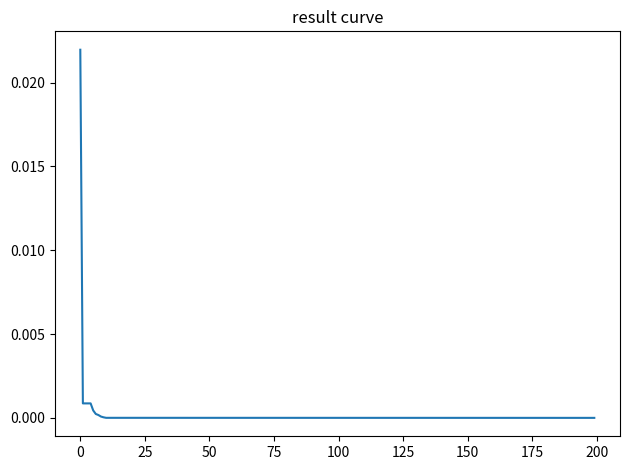

Write the Python code that produced this figure.
import math
import random
import matplotlib.pyplot as plt

from typing import List

#问题模型类
class ProblemModel:

    def __init__(self, bounds=None):#构造函数
        self.bounds = bounds #上下界初始化

    def getIndependentVar(self): #初始化个体
        if self.bounds is not None: #若上下界已初始化
            independentVar = [] #利用列表存储结果
            for bound in self.bounds: #对每一维的上下界
                independentVar.append(bound[0] + random.random() * (bound[1] - bound[0])) #利用上下界对个体随机初始化
            return independentVar #返回初始化的个体值
        else: #否则
            pass #跳过

    def getNewVar(self, var_1, var_2): #更新蜜源
        if self.bounds is not None: #若上下界已经初始化
            newVar = [] #利用列表存结果
            step_random = random.random() #获取随机0到1的实数
            for v_1, v_2 in zip(var_1, var_2): #对每一个xi和xk
                newVar.append(v_1 + step_random * (v_2 - v_1)) #更新xi，公式在ppt中
            return newVar #返回结果
        else: #否则
            pass #跳过

    def getValue(self, variable): #目标函数
        if len(variable) == 2: #判断维数
            x = variable[0] #得到x1
            y = variable[1] #得到x2
            return 1 + (x ** 2 + y ** 2) / 4000 - (math.cos(x) * math.cos(y / math.sqrt(2))) #返回函数值
            # return -(x**2-10*math.cos(2*math.pi*x)+10)+(y**2-10*math.cos(2*math.pi*y)+10)
            # return -20*math.exp(-0.2*math.sqrt((x**2+y**2)/2))-math.exp((math.cos(2*math.pi*x)+math.cos(2*math.pi*y))/2)+20+math.e
        else: #否则
            return 1 #返回1

#蜜源类
class NectarSource:
    problem_src = None  # 问题模型

    def __init__(self, position): #构造函数
        self.position = position #蜜源位置
        self.value = self.problem_src.getValue(position) #蜜源的目标函数值
        #计算适应值
        if self.value >= 0:  #若目标函数大于0
            self.fitness = 1 / (1 + self.value) #ppt公式
        else: #否则
            self.fitness = 1 + math.fabs(self.value) #ppt公式
        # this definition of fitness means looking for the minimum
        self.trail = 0 #更新失败次数

#abc算法主体类
class ABCAlgor:
    LIMIT = 10  # 蜜源更新次数限制

    def __init__(self, problem, employedNum, onlookerNum, maxIteration): #构造函数
        NectarSource.problem_src = problem #问题模型
        self.problem = problem  # type:ProblemModel #问题模型
        self.employedNum = employedNum#雇佣蜂个数
        self.onlookerNum = onlookerNum #观察蜂个数
        self.maxIteration = maxIteration #侦查蜂个数
        self.nectarSrc = []  # type:List[NectarSource] #蜜源列表
        self.bestNectar = NectarSource(self.problem.getIndependentVar()) #最好蜜源，随意赋初值
        self.resultRecord = [] #结果记录
        for i in range(self.employedNum): #对每一个雇佣蜂
            self.nectarSrc.append(NectarSource(self.problem.getIndependentVar())) #随机初始化

    def updateNectarSrc(self, index): #更新蜜源
        src = self.nectarSrc[index] #得到蜜源
        src_another = random.choice(self.nectarSrc)  # type:NectarSource #随机选择另外一个蜜源
        while src_another is src: #若蜜源相等
            src_another = random.choice(self.nectarSrc) #重新选择
        src_new = NectarSource(self.problem.getNewVar(src.position, src_another.position)) #调用更新蜜源函数得到新蜜源
        if src_new.fitness > src.fitness: #锦标赛选择
            self.nectarSrc[index] = src_new #大于则更新
        else:#否则
            self.nectarSrc[index].trail += 1 #增加次数

    def employedProcedure(self): #雇佣蜂
        length = len(self.nectarSrc)  # 蜜源大小，雇佣蜂
        for i in range(length): #对每个雇佣蜂
            self.updateNectarSrc(i) #更新蜜源

    def onlookerProcedure(self): #观察蜂
        sum_fitness = 0 #适应值和
        for src in self.nectarSrc: #对每一个蜜源
            sum_fitness += src.fitness #累加适应值
        probability_fit=[] #适应值概率列表
        #轮盘赌
        fit=0 #适应值概率轮盘
        for i in range(len(self.nectarSrc)): #对每一个蜜源
            fit += self.nectarSrc[i].fitness / sum_fitness #累加
            probability_fit.append(fit)#加入列表
        for i in range(self.onlookerNum): #对每一个观察蜂
            rand=random.random() #生成0到1的随机实数
            if rand<=probability_fit[0]: #若小于第一个
                self.updateNectarSrc(0) #则选择第一个蜜源
            for j in range(1,len(probability_fit)): #从第二个开始
                if probability_fit[j - 1] < rand <= probability_fit[j]: #判断轮盘选择的位置
                    self.updateNectarSrc(j) #更新选择的蜜源

    def updateBestNectar(self): #更新最好的蜜源
        # use the fitness to select the best, if the problem is finding the max, change the definition of fitness
        for src in self.nectarSrc:#对每个蜜源
            if src.fitness > self.bestNectar.fitness: #与最好蜜源比较
                self.bestNectar = src #若大于则更新

    def scoutProcedure(self): #侦查蜂
        length = len(self.nectarSrc) #获取蜜源个数
        for i in range(length): #对每个蜜源
            if self.nectarSrc[i].trail >= self.LIMIT: #判断其未更新次数是否超过限制
                self.nectarSrc[i] = NectarSource(self.problem.getIndependentVar()) #是的话对此蜜源重新初始化

    def solve(self): #问题解决
        for i in range(self.maxIteration): #每次迭代
            self.employedProcedure() #雇佣蜂阶段
            self.onlookerProcedure() #观察蜂阶段
            self.updateBestNectar() #更新最好蜜源
            self.scoutProcedure() #侦查蜂
            self.updateBestNectar() #更新最好蜜源
            self.resultRecord.append(self.bestNectar.value) #记录当前最好蜜源

    def showResult(self): #展示结果
        for result in self.resultRecord: #对每一个结果
            print(result) #打印
        print('best solution:', self.bestNectar.position) #最好位置
        print('best value:', self.bestNectar.value) #最好值
        plt.plot(self.resultRecord) #画图
        plt.title('result curve') #标题
        plt.tight_layout() #自动调整
        plt.show() #展示


if __name__ == '__main__':
    beesNum = 100 #蜜蜂总数
    employedNum = int(beesNum / 2) #雇佣蜂数量
    onlookerNum = int(beesNum / 2) #观察蜂数量
    maxIteration = 200 #最大迭代次数
    problem = ProblemModel(bounds=[[-10, 10], [-10, 10]]) #上下界
    abcSolution = ABCAlgor(problem, employedNum, onlookerNum, maxIteration) #生成ABC
    abcSolution.solve() #解决问题
    abcSolution.showResult() #展示结果